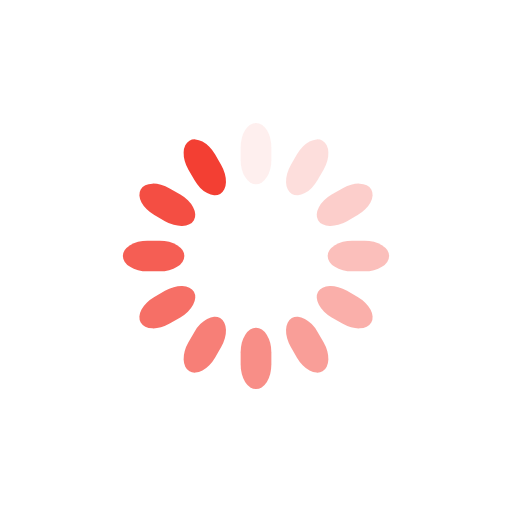
t = 0.00 s
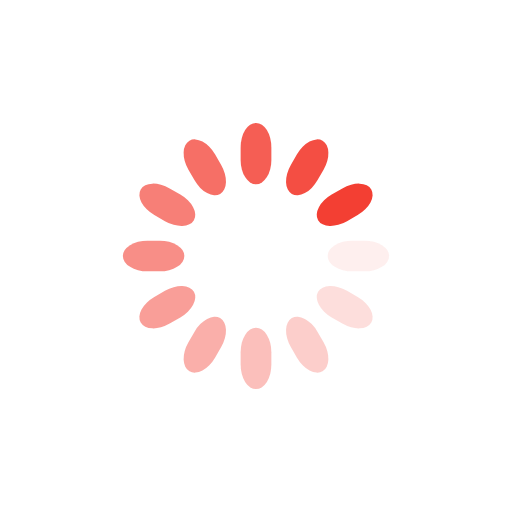
t = 0.25 s
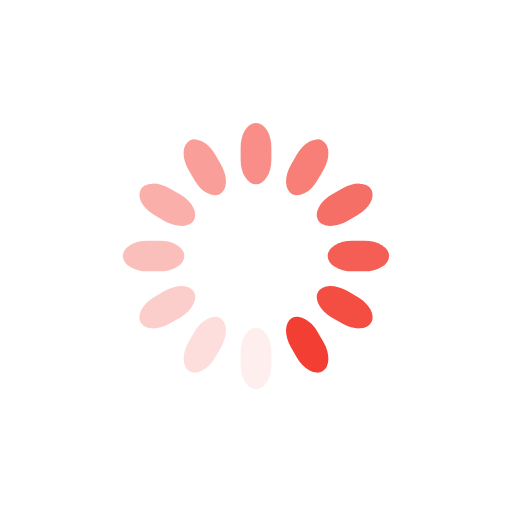
t = 0.50 s
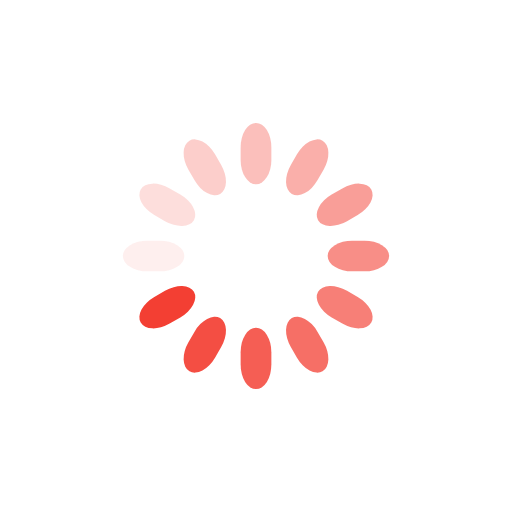
t = 0.75 s

The animated SVG that drew these frames (rendered in a browser with its animation timeline set to each time). Animation: 12 SMIL elements (animate=12); one cycle of 1.00 s, repeats indefinitely.

<svg class="lds-spinner" width="200px"  height="200px"  xmlns="http://www.w3.org/2000/svg" xmlns:xlink="http://www.w3.org/1999/xlink" viewBox="0 0 100 100" preserveAspectRatio="xMidYMid" style="background: none;"><g transform="rotate(0 50 50)">
  <rect x="47" y="24" rx="9.4" ry="4.8" width="6" height="12" fill="#F33F33">
    <animate attributeName="opacity" values="1;0" keyTimes="0;1" dur="1s" begin="-0.9166666666666666s" repeatCount="indefinite"></animate>
  </rect>
</g><g transform="rotate(30 50 50)">
  <rect x="47" y="24" rx="9.4" ry="4.8" width="6" height="12" fill="#F33F33">
    <animate attributeName="opacity" values="1;0" keyTimes="0;1" dur="1s" begin="-0.8333333333333334s" repeatCount="indefinite"></animate>
  </rect>
</g><g transform="rotate(60 50 50)">
  <rect x="47" y="24" rx="9.4" ry="4.8" width="6" height="12" fill="#F33F33">
    <animate attributeName="opacity" values="1;0" keyTimes="0;1" dur="1s" begin="-0.75s" repeatCount="indefinite"></animate>
  </rect>
</g><g transform="rotate(90 50 50)">
  <rect x="47" y="24" rx="9.4" ry="4.8" width="6" height="12" fill="#F33F33">
    <animate attributeName="opacity" values="1;0" keyTimes="0;1" dur="1s" begin="-0.6666666666666666s" repeatCount="indefinite"></animate>
  </rect>
</g><g transform="rotate(120 50 50)">
  <rect x="47" y="24" rx="9.4" ry="4.8" width="6" height="12" fill="#F33F33">
    <animate attributeName="opacity" values="1;0" keyTimes="0;1" dur="1s" begin="-0.5833333333333334s" repeatCount="indefinite"></animate>
  </rect>
</g><g transform="rotate(150 50 50)">
  <rect x="47" y="24" rx="9.4" ry="4.8" width="6" height="12" fill="#F33F33">
    <animate attributeName="opacity" values="1;0" keyTimes="0;1" dur="1s" begin="-0.5s" repeatCount="indefinite"></animate>
  </rect>
</g><g transform="rotate(180 50 50)">
  <rect x="47" y="24" rx="9.4" ry="4.8" width="6" height="12" fill="#F33F33">
    <animate attributeName="opacity" values="1;0" keyTimes="0;1" dur="1s" begin="-0.4166666666666667s" repeatCount="indefinite"></animate>
  </rect>
</g><g transform="rotate(210 50 50)">
  <rect x="47" y="24" rx="9.4" ry="4.8" width="6" height="12" fill="#F33F33">
    <animate attributeName="opacity" values="1;0" keyTimes="0;1" dur="1s" begin="-0.3333333333333333s" repeatCount="indefinite"></animate>
  </rect>
</g><g transform="rotate(240 50 50)">
  <rect x="47" y="24" rx="9.4" ry="4.8" width="6" height="12" fill="#F33F33">
    <animate attributeName="opacity" values="1;0" keyTimes="0;1" dur="1s" begin="-0.25s" repeatCount="indefinite"></animate>
  </rect>
</g><g transform="rotate(270 50 50)">
  <rect x="47" y="24" rx="9.4" ry="4.8" width="6" height="12" fill="#F33F33">
    <animate attributeName="opacity" values="1;0" keyTimes="0;1" dur="1s" begin="-0.16666666666666666s" repeatCount="indefinite"></animate>
  </rect>
</g><g transform="rotate(300 50 50)">
  <rect x="47" y="24" rx="9.4" ry="4.8" width="6" height="12" fill="#F33F33">
    <animate attributeName="opacity" values="1;0" keyTimes="0;1" dur="1s" begin="-0.08333333333333333s" repeatCount="indefinite"></animate>
  </rect>
</g><g transform="rotate(330 50 50)">
  <rect x="47" y="24" rx="9.4" ry="4.8" width="6" height="12" fill="#F33F33">
    <animate attributeName="opacity" values="1;0" keyTimes="0;1" dur="1s" begin="0s" repeatCount="indefinite"></animate>
  </rect>
</g></svg>
